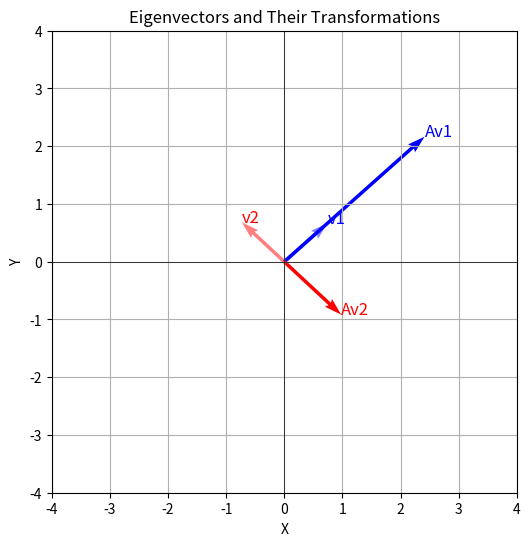

Reproduce this figure in Python.
import numpy as np
import matplotlib.pyplot as plt

# Define a 2x2 matrix
A = np.array([[1, 2.5], [2.1, 0.9]])

# Compute eigenvalues and eigenvectors
eigenvalues, eigenvectors = np.linalg.eig(A)

# Print results
print("Matrix A:\n", A)
print("\nEigenvalues:", eigenvalues)
print("\nEigenvectors (columns):\n", eigenvectors)


# Visualize eigenvectors and their transformations
def plot_eigenvectors(A, eigenvalues, eigenvectors):
    plt.figure(figsize=(6, 6))
    origin = np.zeros(2)

    # Plot original and transformed eigenvectors
    colors = ["blue", "red"]
    for i in range(len(eigenvalues)):
        v = eigenvectors[:, i]
        Av = A @ v
        plt.quiver(
            *origin,
            *v,
            color=colors[i],
            scale=1,
            scale_units="xy",
            angles="xy",
            alpha=0.5,
        )
        plt.quiver(
            *origin, *Av, color=colors[i], scale=1, scale_units="xy", angles="xy"
        )
        plt.text(v[0], v[1], f"v{i+1}", color=colors[i], fontsize=12)
        plt.text(Av[0], Av[1], f"Av{i+1}", color=colors[i], fontsize=12)

    plt.grid(True)
    plt.xlim(-4, 4)
    plt.ylim(-4, 4)
    plt.axhline(0, color="black", linewidth=0.5)
    plt.axvline(0, color="black", linewidth=0.5)
    plt.xlabel("X")
    plt.ylabel("Y")
    plt.title("Eigenvectors and Their Transformations")
    plt.show()


plot_eigenvectors(A, eigenvalues, eigenvectors)
